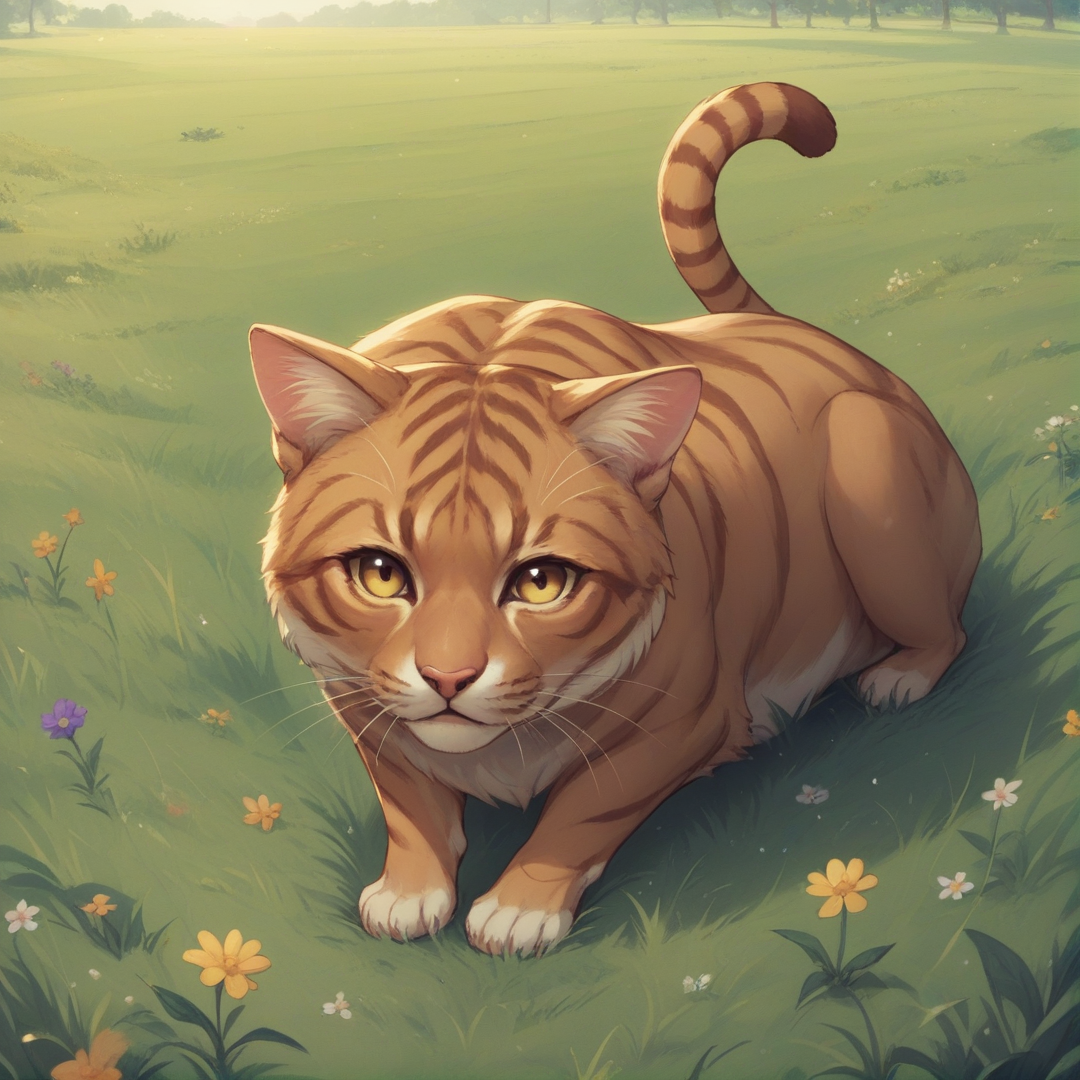
Generation parameters embedded in this image by AUTOMATIC1111 Stable Diffusion web UI or a fork of it (Forge, ...) (PNG 'parameters' text chunk):
score_9, score_8_up, score_7_up, BREAK
a cat, a rainbow, a grassy field, anime
Negative prompt: 1girl, a girl, a boy, a human, two tails,
Steps: 25, Sampler: Euler a, CFG scale: 4, Seed: 513947620, Size: 1080x1080, Model hash: 529c72f6c3, Model: mfcgPDXL_v10, Version: v1.8.0